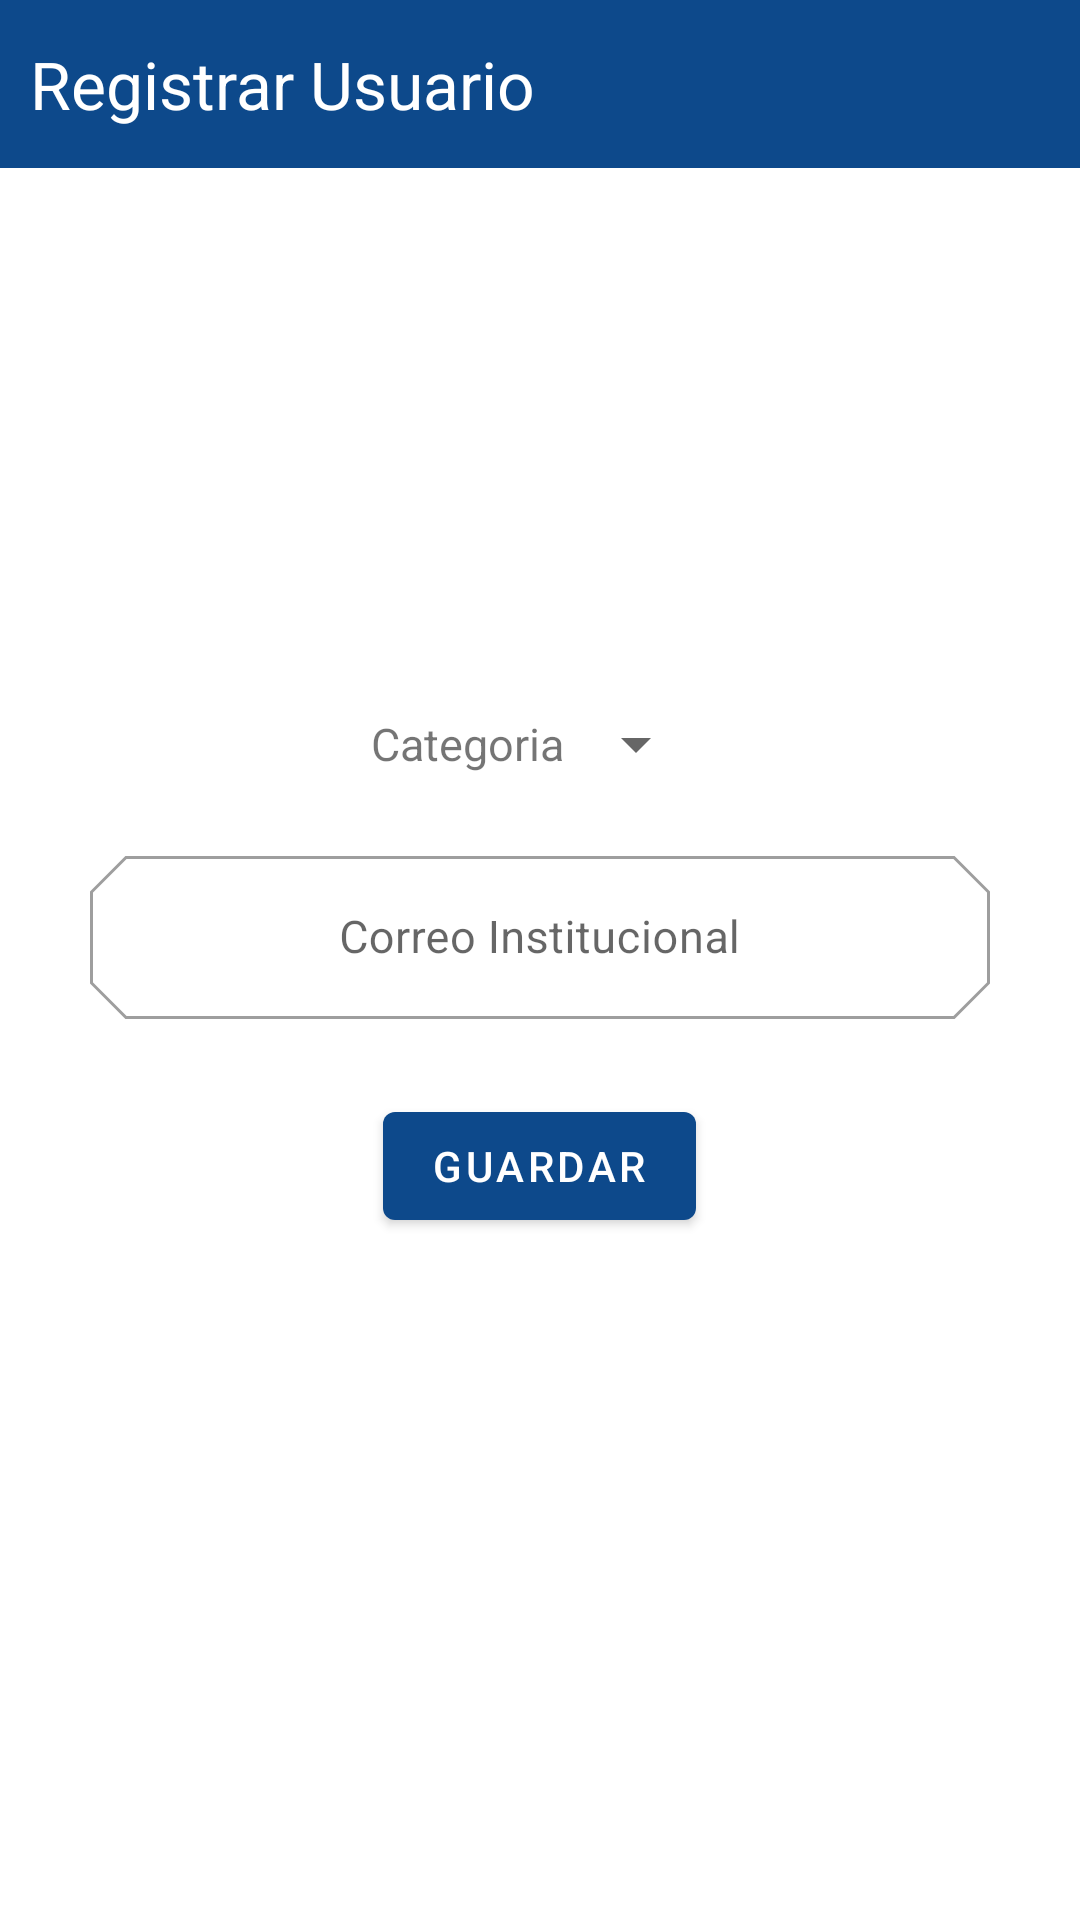

Android layout source for this screen:
<!-- AndroidManifest.xml: application theme Theme.Colombina -->
<!-- res/layout/activity_registrar_usuario.xml -->
<?xml version="1.0" encoding="utf-8"?>
<LinearLayout xmlns:android="http://schemas.android.com/apk/res/android"
    xmlns:app="http://schemas.android.com/apk/res-auto"
    xmlns:tools="http://schemas.android.com/tools"
    android:layout_width="match_parent"
    android:layout_height="match_parent"
    android:orientation="vertical"
    tools:context=".registrar_usuario">

    <androidx.appcompat.widget.Toolbar
        android:id="@+id/toolbar"
        android:layout_width="match_parent"
        android:layout_height="wrap_content"
        android:background="?attr/colorPrimary"
        android:minHeight="?attr/actionBarSize"
        android:theme="?attr/actionBarTheme"
        app:contentInsetLeft="0dp"
        app:contentInsetStart="0dp">

        <RelativeLayout
            android:layout_width="match_parent"
            android:layout_height="match_parent"
            android:orientation="horizontal">

            <TextView
                android:layout_width="wrap_content"
                android:layout_height="wrap_content"
                android:layout_marginStart="10dp"
                android:text="@string/registrar_usuario"
                android:textAppearance="?android:attr/textAppearanceLarge"
                android:textColor="@android:color/white" />

        </RelativeLayout>

    </androidx.appcompat.widget.Toolbar>


    <ImageView
        android:id="@+id/imageView4"
        android:layout_width="match_parent"
        android:layout_height="150dp"
        android:layout_marginVertical="10dp"
        android:src="@mipmap/user_add" />

    <ScrollView
        android:layout_width="match_parent"
        android:layout_height="match_parent"
        android:fillViewport="true">

        <LinearLayout
            android:layout_width="match_parent"
            android:layout_height="wrap_content"
            android:orientation="vertical">

            <LinearLayout
                android:layout_width="match_parent"
                android:layout_height="wrap_content"
                android:orientation="horizontal"
                android:padding="10sp"
                android:gravity="center">

                <TextView
                    android:id="@+id/txtCategoria"
                    android:layout_width="wrap_content"
                    android:layout_height="wrap_content"
                    android:text="@string/categoria"
                    android:textSize="15sp" />

                <Spinner
                    android:id="@+id/spRol"
                    android:layout_width="wrap_content"
                    android:layout_height="wrap_content" />

            </LinearLayout>

            <LinearLayout
                android:layout_width="match_parent"
                android:layout_height="wrap_content"
                android:orientation="horizontal"
                android:padding="10sp"
                android:gravity="center">

                <com.google.android.material.textfield.TextInputLayout
                    android:id="@+id/txtNombre"
                    style="@style/Widget.MaterialComponents.TextInputLayout.OutlinedBox"
                    android:layout_width="match_parent"
                    android:layout_height="wrap_content"
                    app:endIconMode="clear_text"
                    android:hint="Correo Institucional"
                    app:endIconTint="@color/blue_500"
                    app:shapeAppearance="@style/Cut"
                    android:layout_marginStart="20sp"
                    android:layout_marginEnd="20sp">

                    <com.google.android.material.textfield.TextInputEditText
                        android:id="@+id/editEmail"
                        android:layout_width="match_parent"
                        android:layout_height="wrap_content"
                        android:layout_marginTop="10dp"
                        android:gravity="center"
                        android:digits="abcdefghijklmnopqrstuvwxyz.@"
                        android:maxLength="60"
                        android:textSize="15sp"/>

                </com.google.android.material.textfield.TextInputLayout>

            </LinearLayout>

            <Button
                android:id="@+id/btnGuardarUsuario"
                android:layout_width="wrap_content"
                android:layout_height="wrap_content"
                android:layout_marginTop="15sp"
                android:layout_gravity="center"
                android:text="GUARDAR" />

        </LinearLayout>
    </ScrollView>

</LinearLayout>
<!-- resources referenced by this layout -->
<resources>
  <color name="blue_500">#0D498B</color>
  <string name="categoria">Categoria</string>
  <string name="registrar_usuario">Registrar Usuario</string>
  <style name="Cut" parent="ShapeAppearance.MaterialComponents.MediumComponent">
          <item name="cornerFamily">cut</item>
          <item name="cornerSize">12dp</item>
      </style>
  <style name="Theme.Colombina" parent="Theme.MaterialComponents.DayNight.NoActionBar">
          
          <item name="colorPrimary">@color/blue_500</item>
          <item name="colorPrimaryVariant">@color/blue_500</item>
          <item name="colorOnPrimary">@color/white</item>
          
          <item name="colorSecondary">@color/blue_700</item>
          <item name="colorSecondaryVariant">@color/blue_500</item>
          <item name="colorOnSecondary">@color/black</item>
          
          <item name="android:statusBarColor" tools:targetApi="l">?attr/colorPrimaryVariant</item>
          
      </style>
  <color name="white">#FFFFFFFF</color>
  <color name="blue_700">#032040</color>
  <color name="black">#FF000000</color>
</resources>
